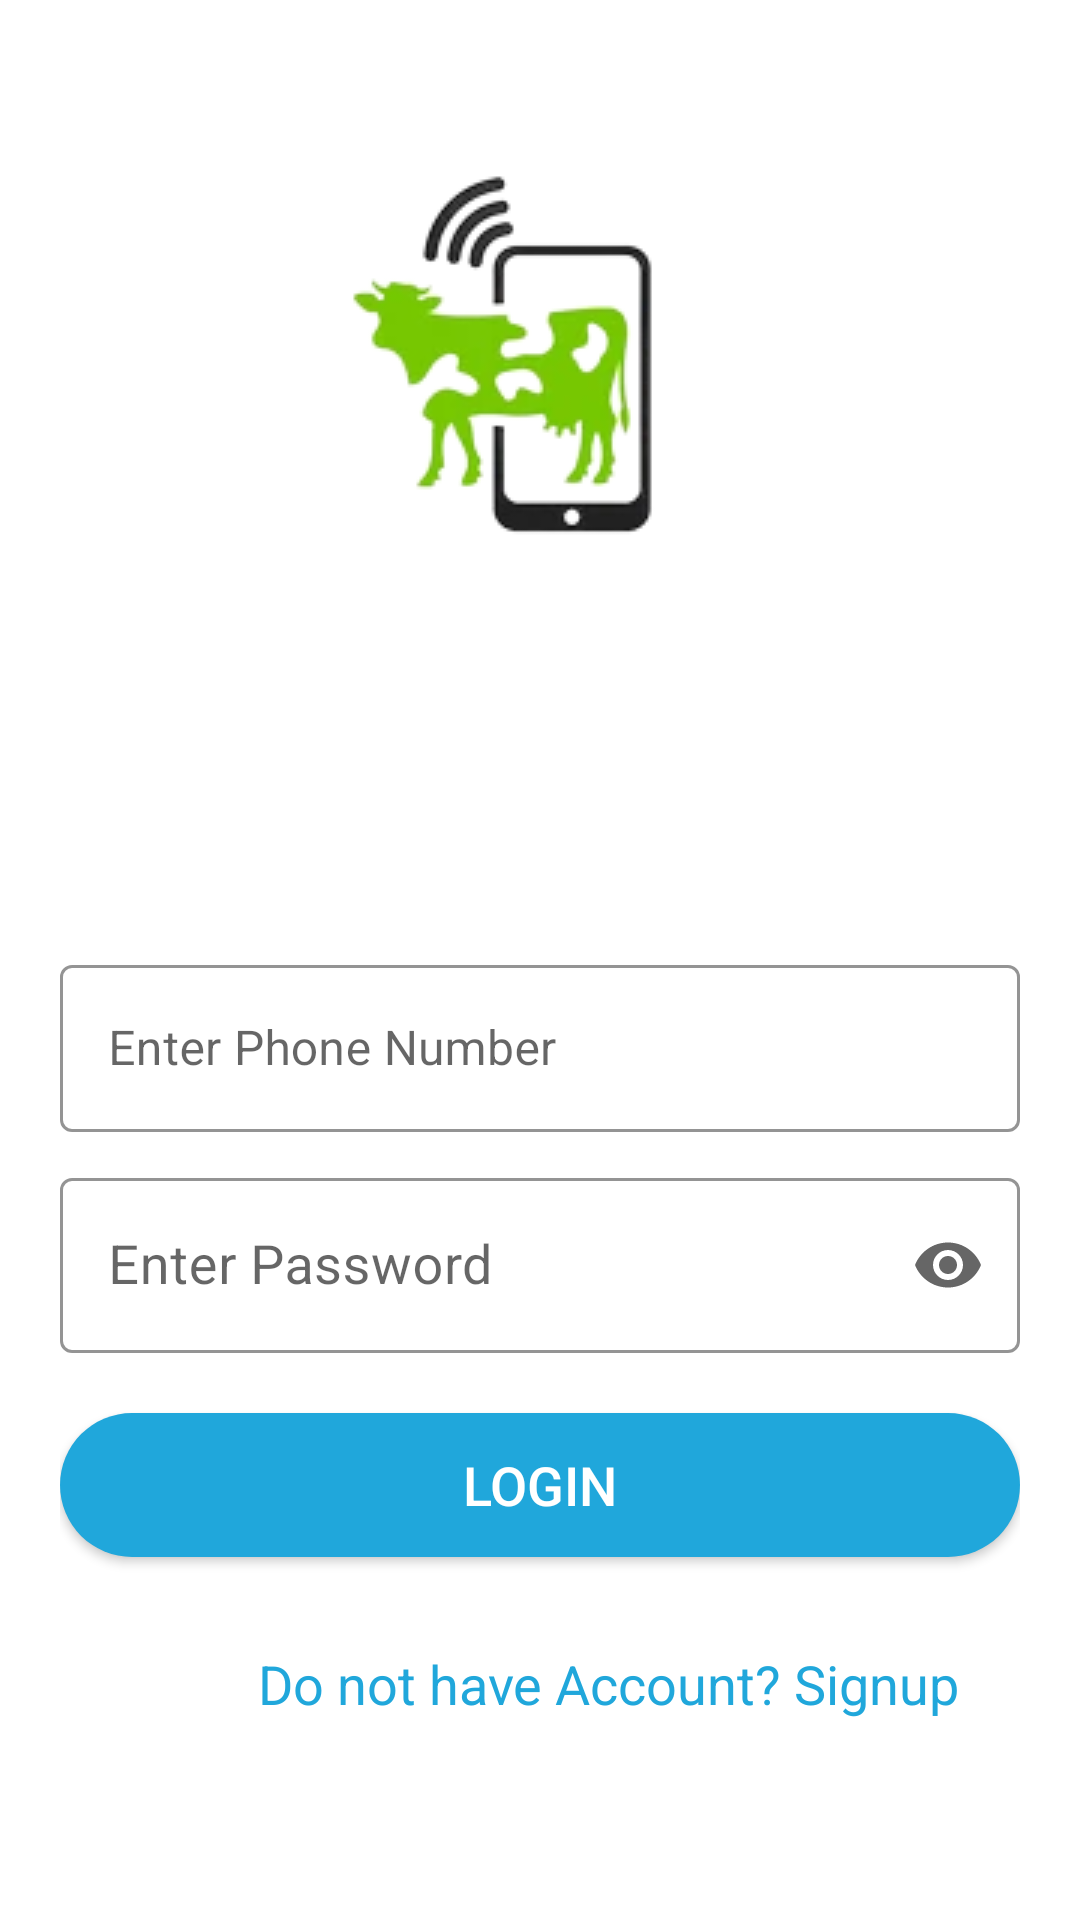

Here is an Android app screen rendered from its layout file. Give the layout XML and the strings, colors and styles it references.
<!-- AndroidManifest.xml: application theme Theme.AnimalCare -->
<!-- res/layout/activity_farmer_login.xml -->
<?xml version="1.0" encoding="utf-8"?>
<RelativeLayout xmlns:android="http://schemas.android.com/apk/res/android"
    xmlns:app="http://schemas.android.com/apk/res-auto"
    xmlns:tools="http://schemas.android.com/tools"
    android:layout_width="match_parent"
    android:layout_height="match_parent"
    android:background="@drawable/background_image_one_signup"
    tools:context=".FarmerLogin">
    <ScrollView
        android:layout_width="match_parent"
        android:layout_marginTop="40dp"
        android:layout_height="wrap_content">
        <LinearLayout
            android:layout_width="match_parent"
            android:layout_height="wrap_content"
            android:id="@+id/registrationLayout"
            android:layout_marginHorizontal="20dp"
            android:orientation="vertical">
            <ImageView
                android:layout_width="wrap_content"
                android:layout_height="wrap_content"
                android:id="@+id/animalCareLogo"
                android:layout_gravity="center_horizontal"
                android:src="@drawable/ic_logo"/>
            <TextView
                android:layout_width="match_parent"
                android:layout_height="wrap_content"
                android:text="Login"
                android:textAlignment="center"
                android:textSize="40sp"
                android:layout_marginTop="20dp"
                android:layout_marginBottom="50dp"
                android:textColor="@color/white"/>
            <com.google.android.material.textfield.TextInputLayout
                android:layout_width="match_parent"
                android:layout_height="wrap_content"
                android:hint="@string/PhoneNumber"
                style="@style/Widget.MaterialComponents.TextInputLayout.OutlinedBox"
                app:hintTextColor="#454545"
                app:boxStrokeColor="@color/text_input_stroke_color"
                android:id="@+id/farmerPhoneEditTxt"
                android:layout_marginTop="10dp">
                <com.google.android.material.textfield.TextInputEditText
                    android:layout_width="match_parent"
                    android:layout_height="wrap_content"
                    android:textSize="16sp"
                    android:inputType="phone" />
            </com.google.android.material.textfield.TextInputLayout>
            <com.google.android.material.textfield.TextInputLayout
                android:layout_width="match_parent"
                android:layout_height="wrap_content"
                style="@style/Widget.MaterialComponents.TextInputLayout.OutlinedBox"
                android:hint="@string/Password"
                app:endIconMode="password_toggle"
                app:hintTextColor="#454545"
                app:boxStrokeColor="@color/text_input_stroke_color"
                android:id="@+id/farmerPassWordEditTxt"
                android:layout_marginTop="10dp">
                <com.google.android.material.textfield.TextInputEditText
                    android:layout_width="match_parent"
                    android:layout_height="wrap_content"
                    android:textSize="18sp"
                    android:inputType="textPassword" />
            </com.google.android.material.textfield.TextInputLayout>
            <Button
                android:layout_width="match_parent"
                android:layout_height="wrap_content"
                android:text="@string/loginBtn"
                android:textSize="18sp"
                android:padding="8dp"
                android:textColor="@color/white"
                android:background="@drawable/button_background"
                app:backgroundTint="@null"
                android:layout_marginVertical="20dp"
                android:id="@+id/farmerLoginBtn"
                android:layout_below="@+id/passwordEditTxt"/>
            <TextView
                android:layout_width="wrap_content"
                android:layout_height="wrap_content"
                android:text="@string/signupTxt"
                android:textSize="18sp"
                android:layout_gravity="end"
                android:layout_marginRight="20dp"
                android:id="@+id/signUpTextView"
                android:textColor="@color/animalCareBackground"
                android:layout_marginVertical="10dp"/>
        </LinearLayout>
    </ScrollView>

</RelativeLayout>
<!-- resources referenced by this layout -->
<resources>
  <color name="animalCareBackground">#20a7db</color>
  <color name="text_input_stroke_color" tools:override="true">#20a7db</color>
  <color name="white">#FFFFFFFF</color>
  <!-- drawable button_background (drawable) -->
  <?xml version="1.0" encoding="utf-8"?>
  <shape xmlns:android="http://schemas.android.com/apk/res/android">
      <corners
          android:radius="100dp"/>
      <solid
          android:color="@color/animalCareBackground"/>
      <padding
          android:top="3dp"
          android:left="8dp"
          android:bottom="3dp"
          android:right="3dp"/>
  </shape>
  <!-- drawable ic_logo: png bitmap (drawable, 17419 bytes) -->
  <string name="Password" translatable="false">Enter Password</string>
  <string name="PhoneNumber" translatable="false">Enter Phone Number</string>
  <string name="loginBtn" translatable="false">Login</string>
  <string name="signupTxt" translatable="false">Do not have Account? Signup</string>
  <style name="Theme.AnimalCare" parent="Theme.MaterialComponents.DayNight.NoActionBar">
          
          <item name="colorPrimaryVariant">@color/animalCareBackground</item>
          <item name="colorOnPrimary">@color/animalCareBackground</item>
          
          <item name="colorSecondary">@color/teal_200</item>
          <item name="colorSecondaryVariant">@color/teal_700</item>
          <item name="colorOnSecondary">@color/black</item>
          
          <item name="android:statusBarColor" tools:targetApi="l">?attr/colorPrimaryVariant</item>
          <item name="colorPrimary">@color/animalCareBackground</item>
          <item name="colorPrimaryDark">@color/animalCareBackground</item>
          <item name="colorAccent">@color/colorAccent</item>
          
      </style>
  <color name="teal_200">#FF03DAC5</color>
  <color name="teal_700">#FF018786</color>
  <color name="black">#FF000000</color>
  <color name="colorAccent">#f2f2f2</color>
</resources>
